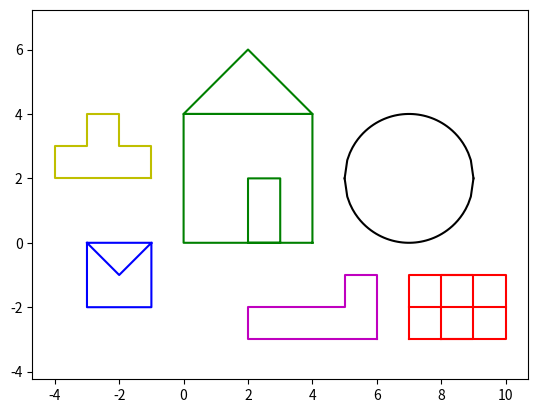

Reproduce this figure in Python.
#challenge forme
#Axelle
#5/10/21

import numpy as np
import matplotlib.pyplot as plt

#----Forme Jaune

x=[-1,-1,-2,-2,-3,-3,-4,-4,-1]
y=[2,3,3,4,4,3,3,2,2]

plt.plot(x, y, "y")

#----Enveloppe

enveloppeX=[-1,-3,-3,-1,-1,-2,-3]
enveloppeY=[0,0,-2,-2,0,-1,0]

plt.plot(enveloppeX,enveloppeY,"b")

#----Maison

maisonX=[4,4,0,2,4,0,0,3,3,2,2,4]
maisonY=[0,4,4,6,4,4,0,0,2,2,0,0]

plt.plot(maisonX,maisonY,"g")

lX=[6,6,5,5,2,2,6]
lY=[-3,-1,-1,-2,-2,-3,-3]

plt.plot(lX,lY,"m")


#----Cadrillage rouge

carre1X=[7,9,9,7,7]
carre1Y=[-3,-3,-1,-1,-3]

carre2X=[8,10,10,8,8]
carre2Y=[-3,-3,-1,-1,-3]

ligneX=[7,10]
ligneY=[-2,-2]

plt.plot(carre1X,carre1Y,"r")
plt.plot(carre2X,carre2Y,"r")
plt.plot(ligneX,ligneY,"r")

#----Cercle

cercleX=np.linspace(-2,2,50)
print (4-cercleX**2)
cercleY=np.sqrt(4-cercleX**2)
plt.plot(cercleX+7,cercleY+2,"k")
plt.plot(cercleX+7,-cercleY+2,"k")

#----Affichage

plt.axis("equal") # Pour que les axes soit proportionnelle
plt.show() 
